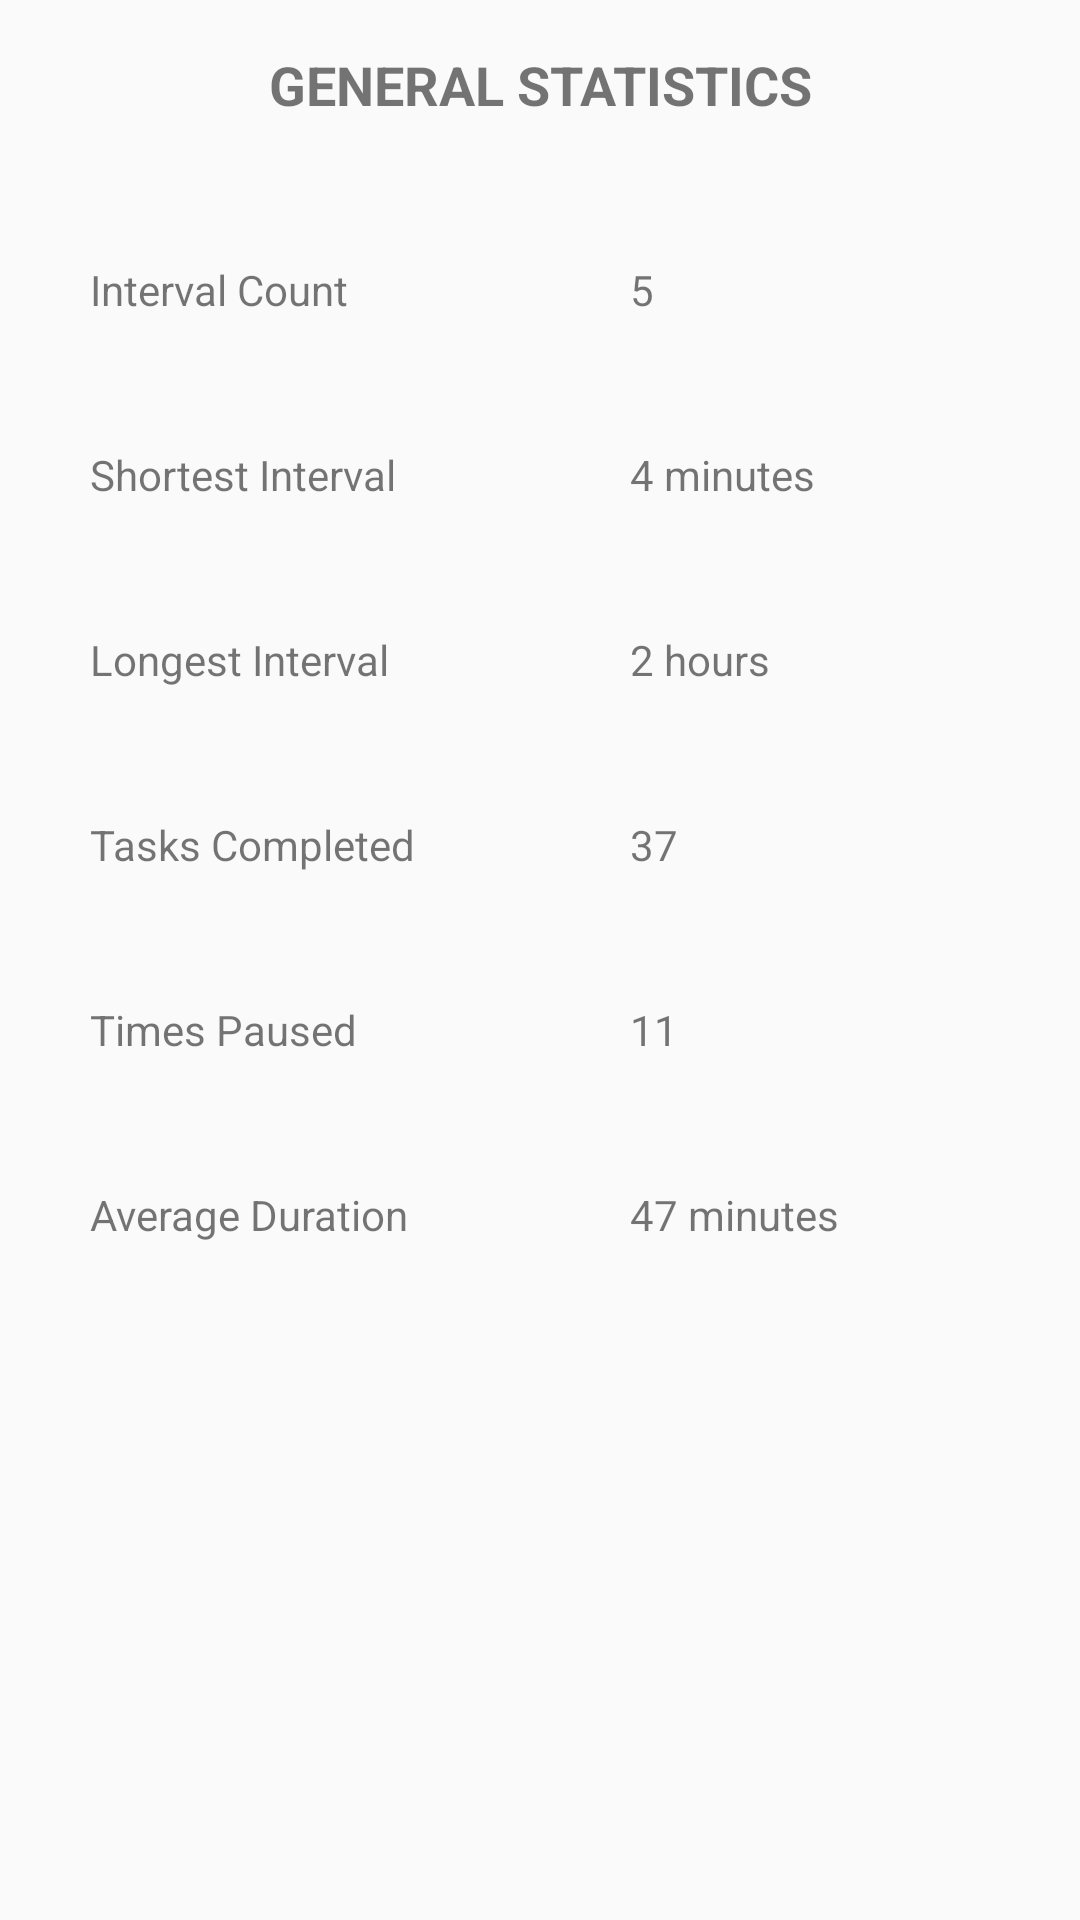

Reconstruct the res/layout file that produces this screen, plus the resources it refers to.
<!-- AndroidManifest.xml: application theme AppTheme -->
<!-- res/layout/fragment_statistic_display.xml -->
<?xml version="1.0" encoding="utf-8"?>
<RelativeLayout xmlns:android="http://schemas.android.com/apk/res/android"
    android:layout_width="match_parent"
    android:layout_height="wrap_content"
    android:layout_marginBottom="60dp"
    android:layout_marginTop="60dp">>

    <LinearLayout
        android:id="@+id/dataTitle"
        android:layout_width="match_parent"
        android:layout_height="57dp"
        android:orientation="horizontal">

        <TextView
            android:id="@+id/statTitle"
            android:layout_width="match_parent"
            android:layout_height="55dp"
            android:layout_gravity="center"
            android:padding="15dp"
            android:text="GENERAL STATISTICS"
            android:textAlignment="center"
            android:textSize="18sp"
            android:textStyle="bold" />
    </LinearLayout>

    <LinearLayout
        android:layout_width="match_parent"
        android:layout_height="400dp"
        android:layout_alignParentStart="true"
        android:layout_below="@+id/dataTitle"
        android:orientation="horizontal">

        <LinearLayout
            android:layout_width="0dp"
            android:layout_height="match_parent"
            android:layout_weight="1"
            android:orientation="vertical"
            android:padding="15dp">

            <TextView
                android:id="@+id/cInterval"
                android:layout_width="match_parent"
                android:layout_height="0dp"
                android:layout_weight="1"
                android:padding="15dp"
                android:text="@string/interval_count" />

            <TextView
                android:id="@+id/sInterval"
                android:layout_width="match_parent"
                android:layout_height="0dp"
                android:layout_weight="1"
                android:padding="15dp"
                android:text="@string/shortest_interval" />

            <TextView
                android:id="@+id/lInterval"
                android:layout_width="match_parent"
                android:layout_height="0dp"
                android:layout_weight="1"
                android:padding="15dp"
                android:text="@string/longest_interval" />

            <TextView
                android:id="@+id/tCount"
                android:layout_width="match_parent"
                android:layout_height="0dp"
                android:layout_weight="1"
                android:padding="15dp"
                android:text="@string/tasks_completed" />

            <TextView
                android:id="@+id/tPaused"
                android:layout_width="match_parent"
                android:layout_height="0dp"
                android:layout_weight="1"
                android:padding="15dp"
                android:text="@string/times_paused" />

            <TextView
                android:id="@+id/aDuration"
                android:layout_width="match_parent"
                android:layout_height="0dp"
                android:layout_weight="1"
                android:padding="15dp"
                android:text="@string/average_duration" />


        </LinearLayout>

        <LinearLayout
            android:layout_width="0dp"
            android:layout_height="match_parent"
            android:layout_weight="1"
            android:orientation="vertical"
            android:padding="15dp">

            <TextView
                android:id="@+id/iCVal"
                android:layout_width="match_parent"
                android:layout_height="0dp"
                android:layout_weight="1"
                android:padding="15dp"
                android:text="5" />

            <TextView
                android:id="@+id/sIVal"
                android:layout_width="match_parent"
                android:layout_height="0dp"
                android:layout_weight="1"
                android:padding="15dp"
                android:text="4 minutes" />

            <TextView
                android:id="@+id/lIVal"
                android:layout_width="match_parent"
                android:layout_height="0dp"
                android:layout_weight="1"
                android:padding="15dp"
                android:text="2 hours" />

            <TextView
                android:id="@+id/tCVal"
                android:layout_width="match_parent"
                android:layout_height="0dp"
                android:layout_weight="1"
                android:padding="15dp"
                android:text="37" />

            <TextView
                android:id="@+id/tPVal"
                android:layout_width="match_parent"
                android:layout_height="0dp"
                android:layout_weight="1"
                android:padding="15dp"
                android:text="11" />

            <TextView
                android:id="@+id/aDVal"
                android:layout_width="match_parent"
                android:layout_height="0dp"
                android:layout_weight="1"
                android:padding="15dp"
                android:text="47 minutes" />

        </LinearLayout>
    </LinearLayout>
</RelativeLayout>
<!-- resources referenced by this layout -->
<resources>
  <string name="average_duration">Average Duration</string>
  <string name="interval_count">Interval Count</string>
  <string name="longest_interval">Longest Interval</string>
  <string name="shortest_interval">Shortest Interval</string>
  <string name="tasks_completed">Tasks Completed</string>
  <string name="times_paused">Times Paused</string>
  <style name="AppTheme" parent="Base.Theme.AppCompat.Light.DarkActionBar">
          
          <item name="colorPrimary">@color/colorPrimary</item>
          <item name="colorPrimaryDark">@color/colorPrimaryDark</item>
          <item name="colorAccent">@color/colorAccent</item>
          <item name="windowActionBar">false</item>
          <item name="windowNoTitle">true</item>
      </style>
  <color name="colorPrimary">#6476d6</color>
  <color name="colorPrimaryDark">#303f9f</color>
  <color name="colorAccent">#ff4081</color>
</resources>
